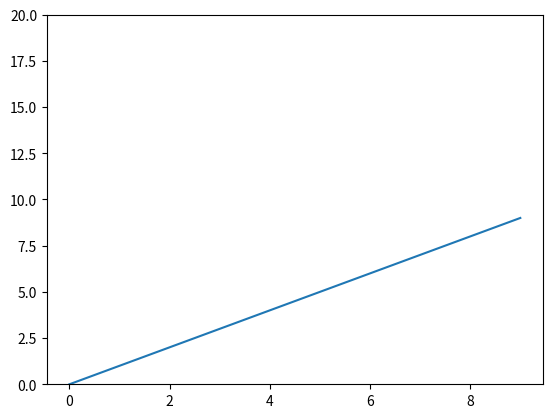

Write Python code to recreate this figure.
import numpy as np
import matplotlib.pyplot as plt
import matplotlib.animation as animation

fig, ax = plt.subplots()
line, = ax.plot(np.arange(10))  # <-- ax.boxplot(np.arange(10))
ax.set_ylim(0, 20)


def update(data):
    line.set_ydata(data)  # < -- line = ax.boxplot(data)? 
    return line,


def data_gen():
    i = 0
    while True:
        yield np.arange(10) + i
        i += .1
        i %= 10

ani = animation.FuncAnimation(fig, update, data_gen, interval=100)
plt.show()
